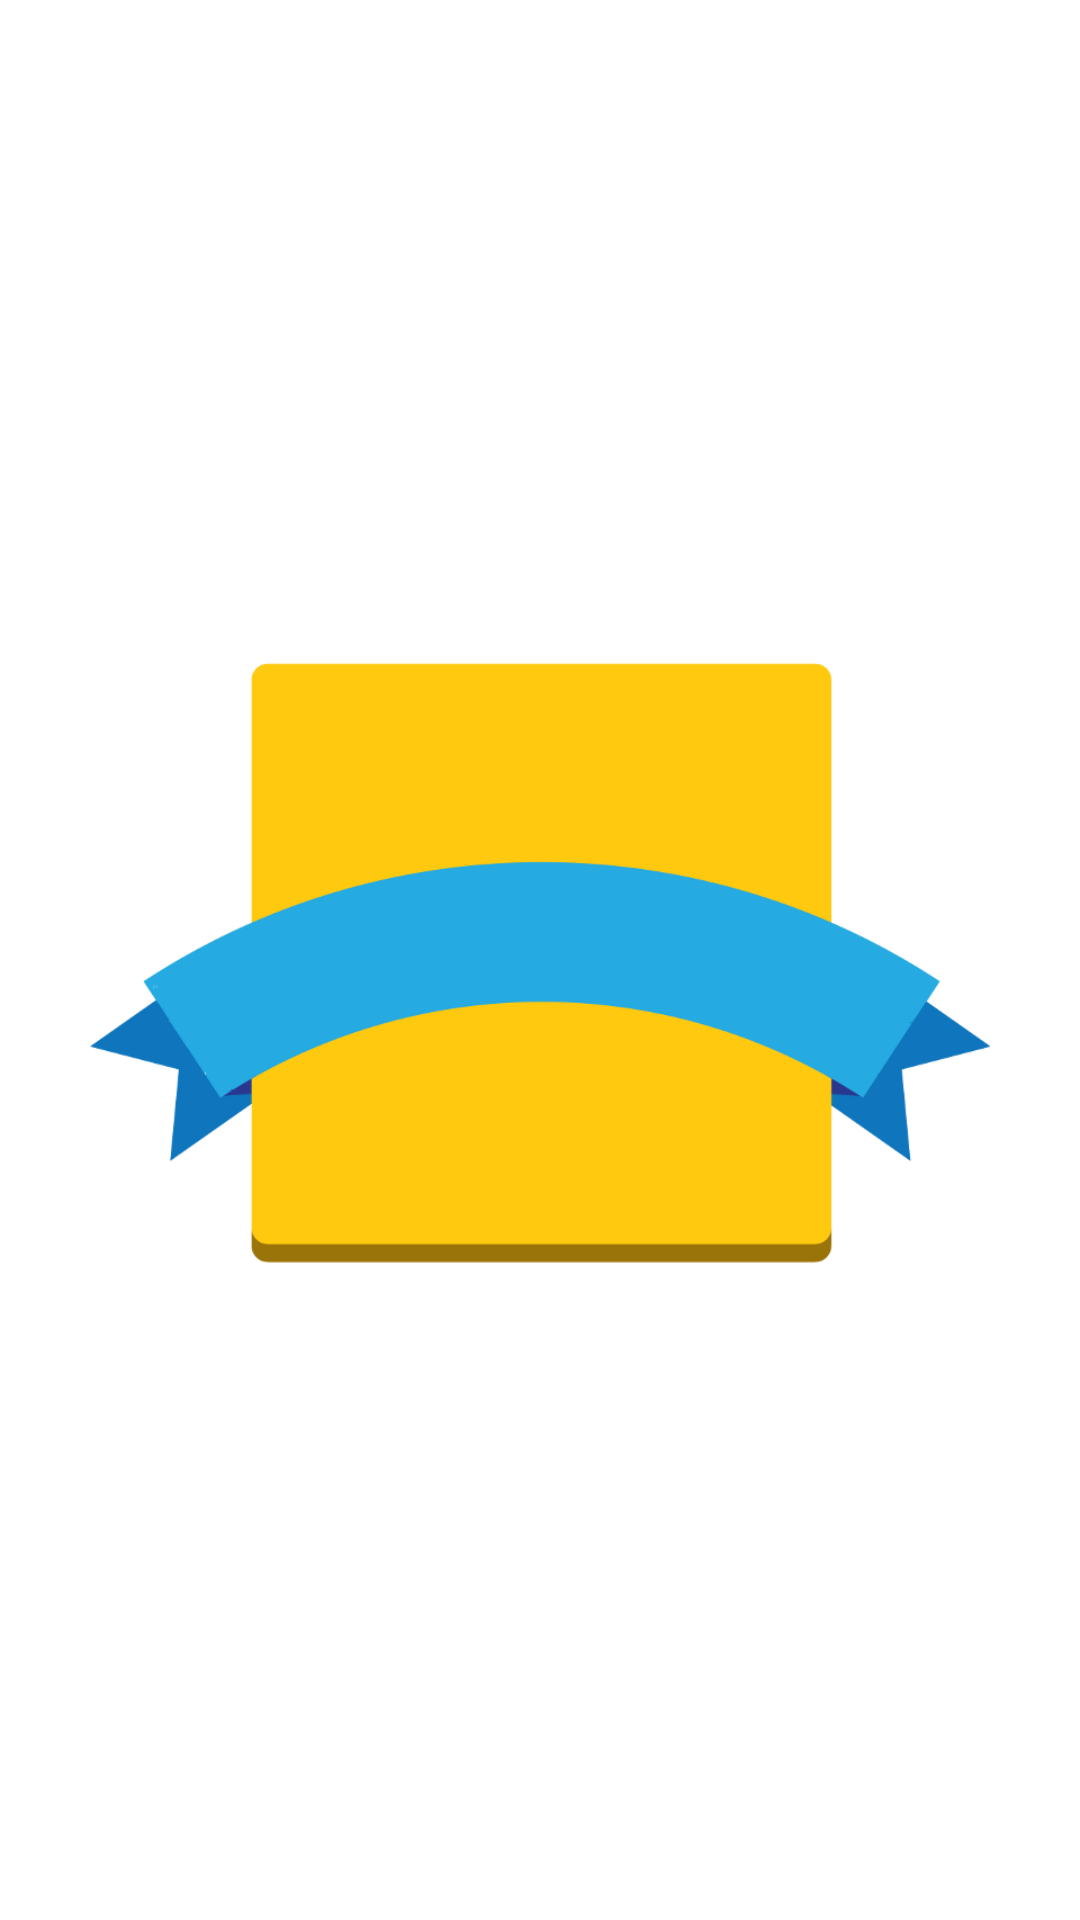

Write the Android layout XML for this screen, with the resource values it uses.
<!-- AndroidManifest.xml: application theme AppTheme -->
<!-- res/layout/activity_splash.xml -->
<?xml version="1.0" encoding="utf-8"?>
<RelativeLayout xmlns:android="http://schemas.android.com/apk/res/android"
    android:layout_width="match_parent" android:layout_height="match_parent">

    <ImageView
        android:layout_width="300dp"
        android:layout_height="300dp"
        android:id="@+id/imageView"
        android:layout_centerVertical="true"
        android:layout_centerHorizontal="true"
        android:src="@drawable/ic_logo"/>
</RelativeLayout>
<!-- resources referenced by this layout -->
<resources>
  <!-- drawable ic_logo: png bitmap (drawable-xhdpi, 27865 bytes) -->
  <style name="AppTheme" parent="Theme.AppCompat.NoActionBar">
          
          <item name="android:windowIsTranslucent">true</item>
          <item name="android:windowBackground">@drawable/background</item>
          <item name="android:windowAnimationStyle">@style/MyActivityAnimations</item>
      </style>
  <style name="MyActivityAnimations" parent="@android:style/Animation.Activity">
          <item name="android:activityOpenEnterAnimation">@anim/slide_in_right</item>
          <item name="android:activityOpenExitAnimation">@anim/slide_out_left</item>
          <item name="android:activityCloseEnterAnimation">@anim/slide_in_left</item>
          <item name="android:activityCloseExitAnimation">@anim/slide_out_right</item>
      </style>
</resources>
